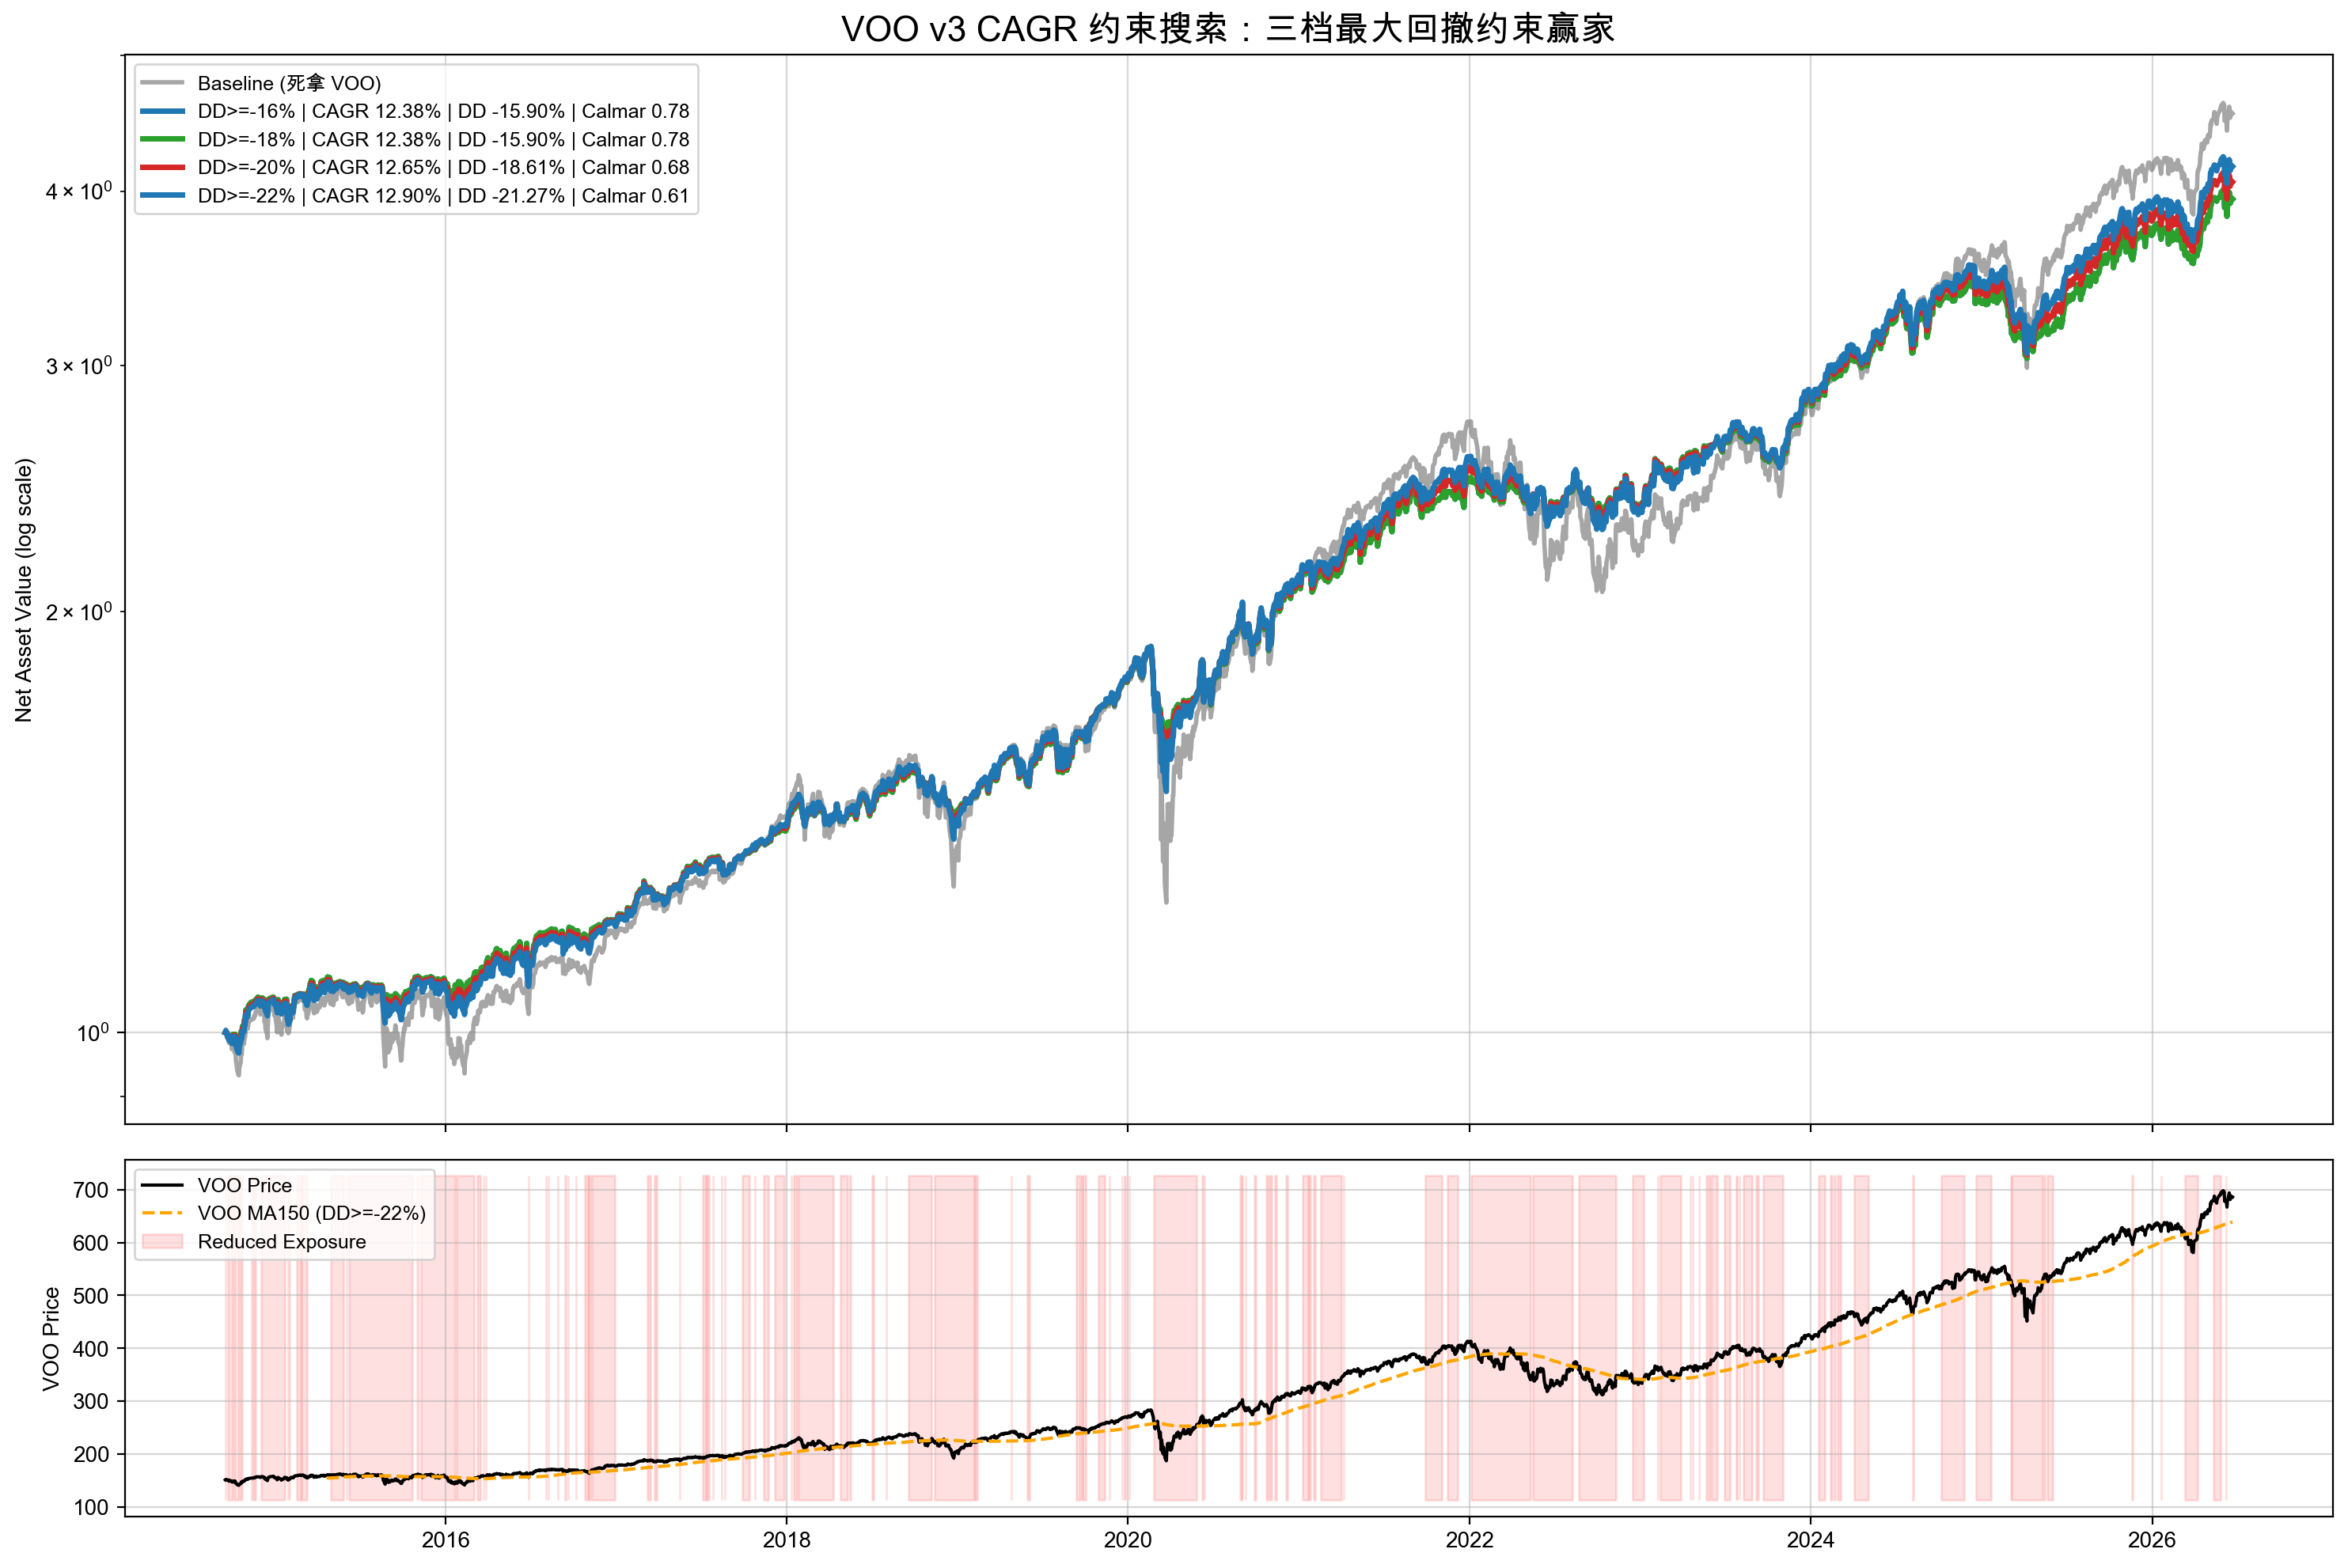

Values plotted in this chart, from the file beside it:
ma_len, us10y_th, vix_th, rsi_th, risk_pos, cagr, max_dd, calmar, avg_exposure, dd_peak, dd_trough, constraint_label, max_dd_limit
150, 0.15, 45, 32, 0.3, 0.1238, -0.159, 0.7786, 69.07, 2020-02-19, 2020-03-23, DD>=-16%, -0.16
150, 0.15, 45, 32, 0.3, 0.1238, -0.159, 0.7786, 69.07, 2020-02-19, 2020-03-23, DD>=-18%, -0.18
150, 0.15, 45, 32, 0.4, 0.1265, -0.1861, 0.68, 73.49, 2020-02-19, 2020-03-23, DD>=-20%, -0.2
150, 0.15, 45, 32, 0.5, 0.129, -0.2127, 0.6062, 77.91, 2020-02-19, 2020-03-23, DD>=-22%, -0.22
